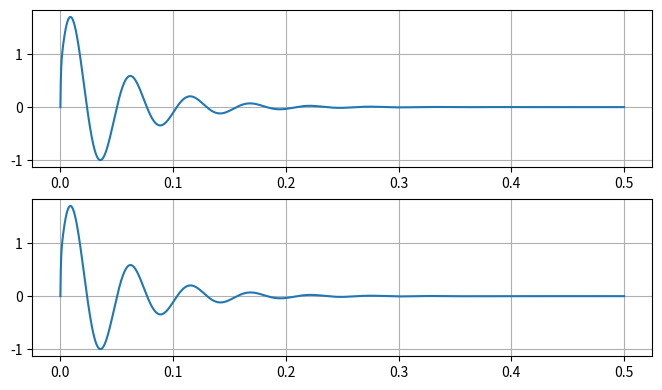

This figure's Python source:
import matplotlib.pyplot as plt
import numpy as np
from scipy import signal

def step_response(x):
    return 1.94 * np.exp(-20*x) * np.sin(118*x) + 0.714 * np.exp(-20*x) * np.cos(118*x) - 0.714 * np.exp(-2500*x)

_t = np.arange(0.0, 0.5, 1e-6)
_y = step_response(_t)

h = signal.lti([2e3, 600e3, 0], [1, 2540, 114.4e3, 36e6])
t, y = signal.step(h, T=_t)

window_size = 0.5
_, axs = plt.subplots(ncols=1, nrows=2, figsize=(window_size * 16, window_size * 9))
axs[0].plot(t, y)
axs[0].grid()
axs[1].plot(_t, _y)
axs[1].grid()

plt.show()
